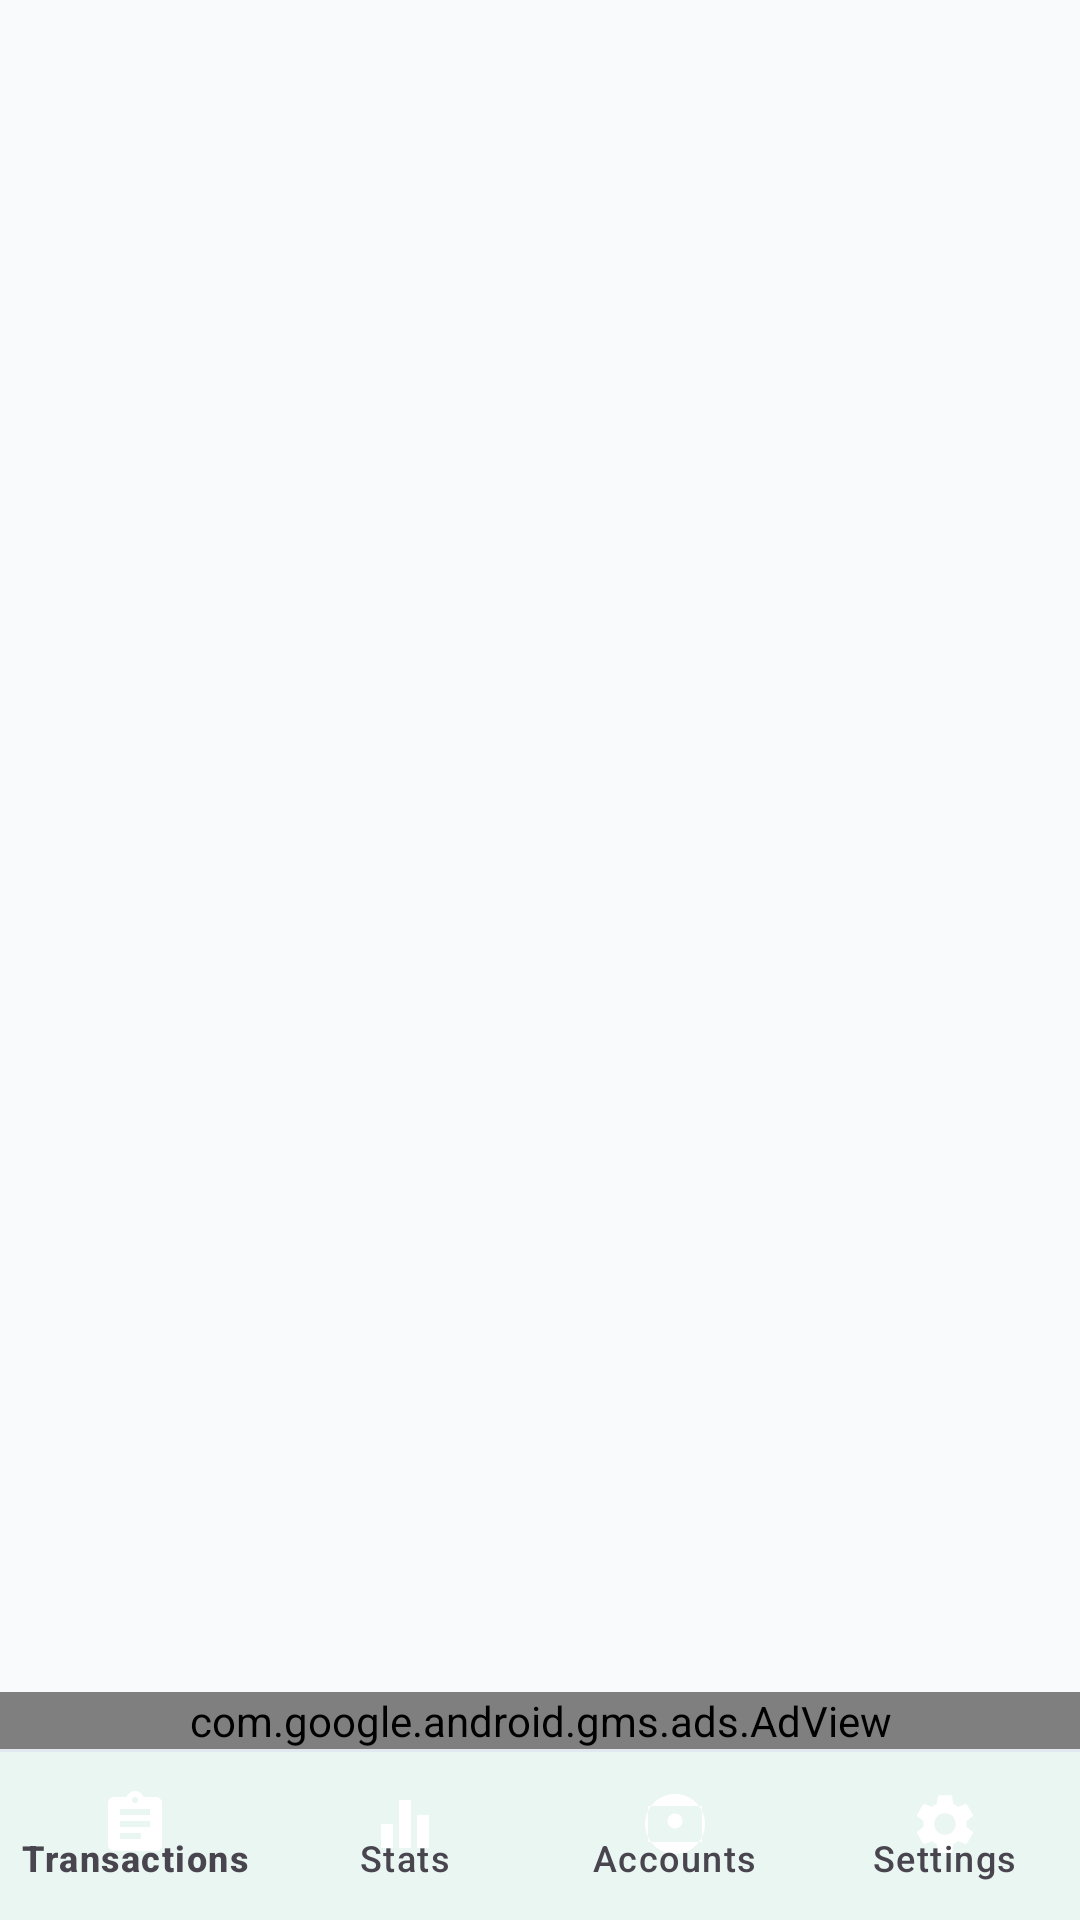

This screen was rendered from an Android layout file. Write that file and the resources it references.
<!-- AndroidManifest.xml: application theme Theme.MoneyBag -->
<!-- res/layout/activity_main.xml -->
<?xml version="1.0" encoding="utf-8"?>
<LinearLayout xmlns:android="http://schemas.android.com/apk/res/android"
    xmlns:app="http://schemas.android.com/apk/res-auto"
    android:layout_width="match_parent"
    android:layout_height="match_parent"
    android:orientation="vertical"
    android:background="@color/background"
    android:fitsSystemWindows="true">

    <FrameLayout
        android:id="@+id/fragment_container"
        android:layout_width="match_parent"
        android:layout_height="0dp"
        android:layout_weight="1" />

    <com.google.android.gms.ads.AdView
        android:id="@+id/adView"
        android:layout_width="match_parent"
        android:layout_height="wrap_content"
        app:adSize="BANNER"
        app:adUnitId="ca-app-pub-3940256099942544/6300978111" />

    <View
        android:layout_width="match_parent"
        android:layout_height="1dp"
        android:background="@color/outlineVariant" />

    <com.google.android.material.bottomnavigation.BottomNavigationView
        android:id="@+id/bottom_navigation"
        android:layout_width="match_parent"
        android:layout_height="56dp"
        android:background="@color/surface"
        app:menu="@menu/bottom_nav_menu"
        app:labelVisibilityMode="labeled"
        app:itemIconTint="@color/nav_icon_tint"
        app:itemTextColor="@color/nav_text_tint"
        app:itemActiveIndicatorStyle="@style/Widget.Material3.BottomNavigationView.ActiveIndicator"
        app:itemRippleColor="?attr/colorPrimaryContainer" />

</LinearLayout>
<!-- resources referenced by this layout -->
<resources>
  <color name="background">#F8FAFC</color>
  <color name="outlineVariant">#E2E8F0</color>
  <color name="surface">#FFFFFF</color>
  <style name="Theme.MoneyBag" parent="Theme.Material3.Light.NoActionBar">
          <item name="colorPrimary">@color/primary</item>
          <item name="colorOnPrimary">@color/onPrimary</item>
          <item name="colorPrimaryContainer">@color/primaryContainer</item>
          <item name="colorOnPrimaryContainer">@color/onPrimaryContainer</item>
  
          <item name="colorSecondary">@color/secondary</item>
          <item name="colorOnSecondary">@color/onSecondary</item>
          <item name="colorSecondaryContainer">@color/secondaryContainer</item>
          <item name="colorOnSecondaryContainer">@color/onSecondaryContainer</item>
  
          <item name="colorTertiary">@color/tertiary</item>
          <item name="colorOnTertiary">@color/onTertiary</item>
          <item name="colorTertiaryContainer">@color/tertiaryContainer</item>
          <item name="colorOnTertiaryContainer">@color/onTertiaryContainer</item>
  
          <item name="colorError">@color/error</item>
          <item name="colorOnError">@color/onError</item>
          <item name="colorErrorContainer">@color/errorContainer</item>
          <item name="colorOnErrorContainer">@color/onErrorContainer</item>
  
          <item name="android:windowBackground">@color/background</item>
          <item name="colorSurface">@color/surface</item>
          <item name="colorOnSurface">@color/onSurface</item>
          <item name="colorSurfaceVariant">@color/surfaceVariant</item>
          <item name="colorOnSurfaceVariant">@color/onSurfaceVariant</item>
          <item name="colorOutline">@color/outline</item>
          <item name="colorOutlineVariant">@color/outlineVariant</item>
  
          <item name="android:statusBarColor">@color/background</item>
          <item name="android:windowLightStatusBar">true</item>
  
          
          <item name="shapeAppearanceSmallComponent">@style/ShapePixelSmall</item>
          <item name="shapeAppearanceMediumComponent">@style/ShapePixelMedium</item>
          <item name="shapeAppearanceLargeComponent">@style/ShapePixelLarge</item>
  
          
          <item name="materialCardViewStyle">@style/PixelCardStyle</item>
      </style>
  <color name="primary">#059669</color>
  <color name="onPrimary">#FFFFFF</color>
  <color name="primaryContainer">#D1FAE5</color>
  <color name="onPrimaryContainer">#064E3B</color>
  <color name="secondary">#334155</color>
  <color name="onSecondary">#FFFFFF</color>
  <color name="secondaryContainer">#E2E8F0</color>
  <color name="onSecondaryContainer">#0F172A</color>
  <color name="tertiary">#0E7490</color>
  <color name="onTertiary">#FFFFFF</color>
  <color name="tertiaryContainer">#CFFAFE</color>
  <color name="onTertiaryContainer">#083344</color>
  <color name="error">#E11D48</color>
  <color name="onError">#FFFFFF</color>
  <color name="errorContainer">#FFE4E6</color>
  <color name="onErrorContainer">#4C0519</color>
  <color name="onSurface">#0F172A</color>
  <color name="surfaceVariant">#F1F5F9</color>
  <color name="onSurfaceVariant">#475569</color>
  <color name="outline">#CBD5E1</color>
  <style name="ShapePixelSmall" parent="ShapeAppearance.Material3.SmallComponent">
          <item name="cornerSize">4dp</item>
      </style>
  <style name="ShapePixelMedium" parent="ShapeAppearance.Material3.MediumComponent">
          <item name="cornerSize">8dp</item>
      </style>
  <style name="ShapePixelLarge" parent="ShapeAppearance.Material3.LargeComponent">
          <item name="cornerSize">12dp</item>
      </style>
  <style name="PixelCardStyle" parent="Widget.Material3.CardView.Elevated">
          <item name="cardElevation">0dp</item>
          <item name="cardBackgroundColor">@color/surface</item>
          <item name="strokeWidth">1dp</item>
          <item name="strokeColor">@color/outlineVariant</item>
          <item name="shapeAppearance">@style/ShapePixelMedium</item>
      </style>
</resources>
